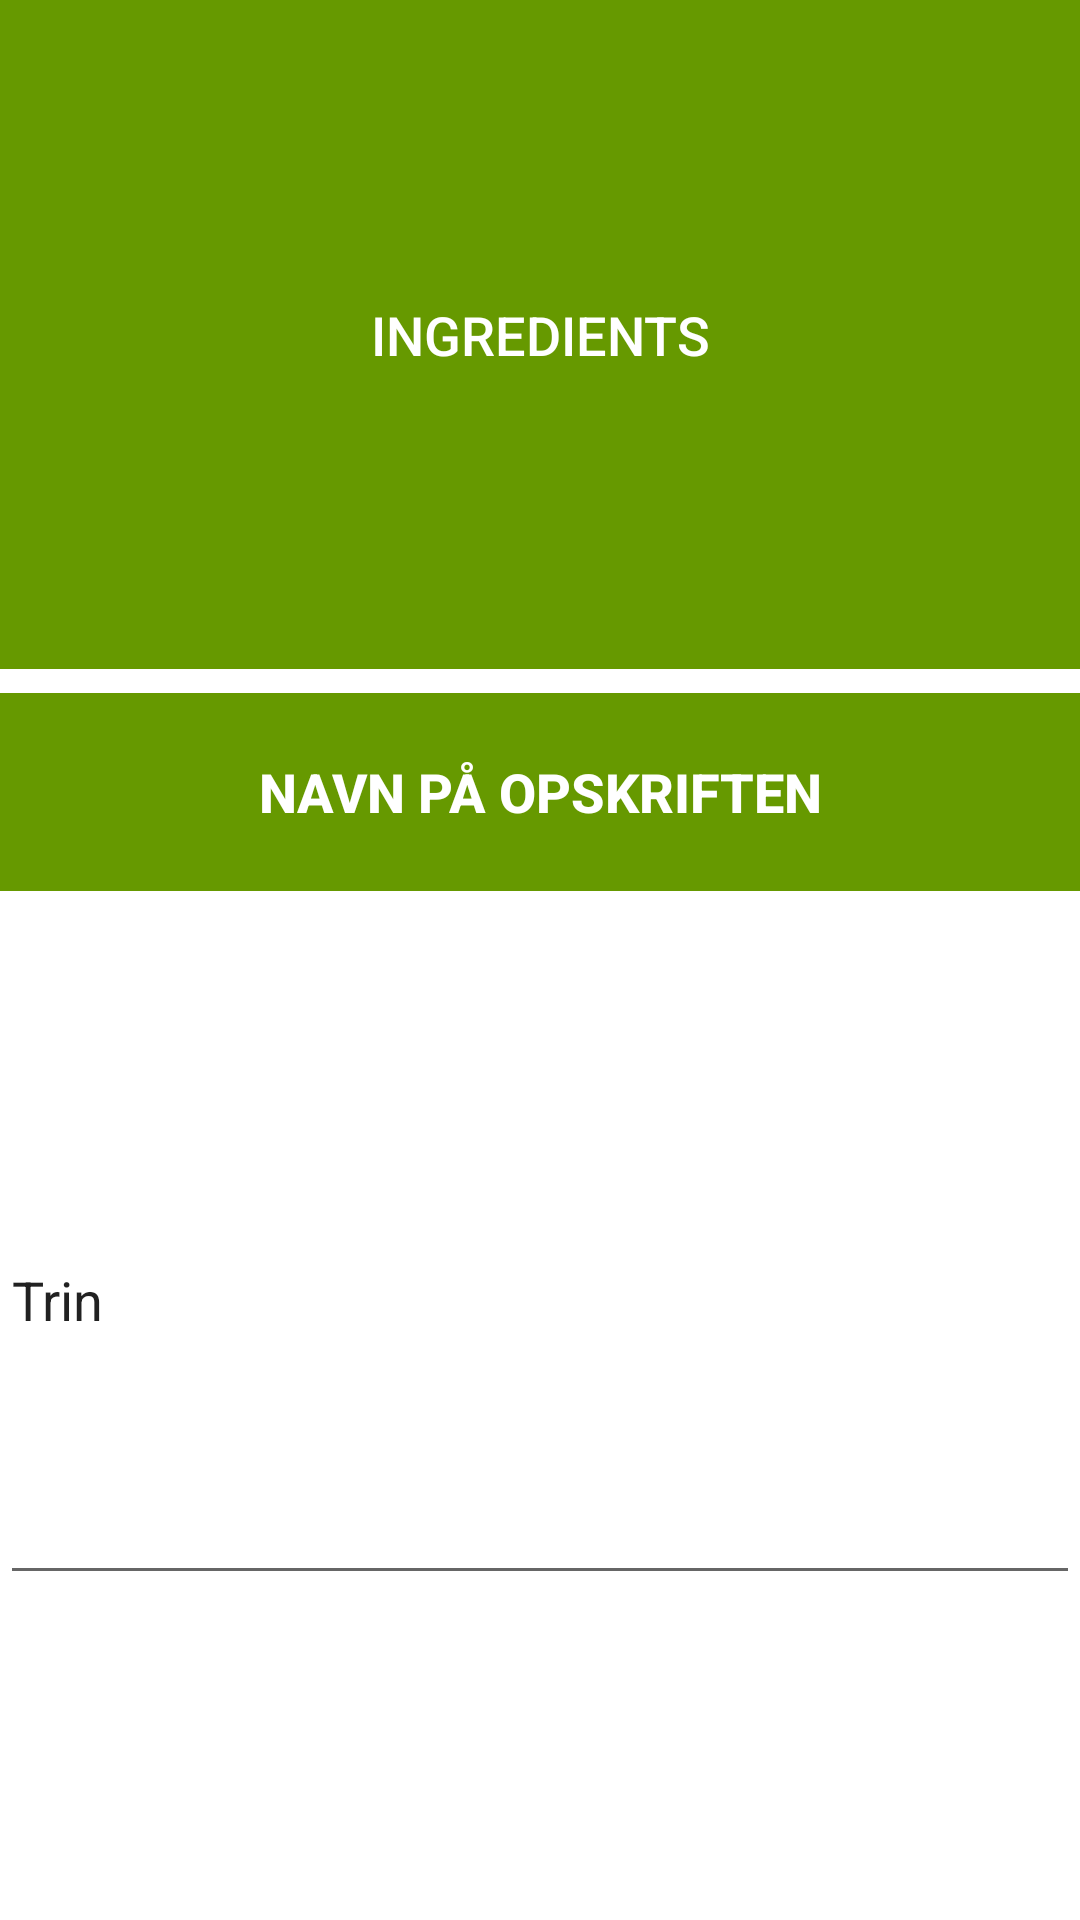

The Android layout XML behind this screen, and the referenced resources:
<!-- AndroidManifest.xml: application theme AppTheme -->
<!-- res/layout/recipe.xml -->
<?xml version="1.0" encoding="utf-8"?>
<android.support.constraint.ConstraintLayout xmlns:android="http://schemas.android.com/apk/res/android"
    xmlns:app="http://schemas.android.com/apk/res-auto"
    xmlns:tools="http://schemas.android.com/tools"
    android:layout_width="match_parent"
    android:layout_height="wrap_content">

    <ImageView
        android:id="@+id/image_item2"
        android:layout_width="0dp"
        android:layout_height="231dp"
        android:adjustViewBounds="false"
        android:background="@android:color/background_light"
        android:padding="0dp"
        android:paddingBottom="0dp"
        android:scaleType="centerCrop"
        app:layout_constraintBottom_toTopOf="@+id/button"
        app:layout_constraintEnd_toEndOf="parent"
        app:layout_constraintHorizontal_bias="0.0"
        app:layout_constraintStart_toStartOf="parent"
        app:layout_constraintTop_toTopOf="parent" />

    <Button
        android:id="@+id/button2"
        style="?android:attr/borderlessButtonStyle"
        android:layout_width="0dp"
        android:layout_height="66dp"
        android:layout_margin="0dp"
        android:background="@android:color/holo_green_dark"
        android:shadowRadius="0"
        android:text="Navn på opskriften"
        android:textColor="@android:color/background_light"
        android:textSize="18sp"
        android:textStyle="bold"
        app:layout_constraintBottom_toTopOf="@+id/button4"
        app:layout_constraintEnd_toEndOf="parent"
        app:layout_constraintHorizontal_bias="0.0"
        app:layout_constraintStart_toStartOf="parent"
        app:layout_constraintTop_toBottomOf="@+id/image_item2"
        app:layout_constraintVertical_bias="0.0" />

    <Button
        android:id="@+id/button4"
        style="?android:attr/borderlessButtonStyle"
        android:layout_width="0dp"
        android:layout_height="45dp"
        android:layout_margin="0dp"
        android:background="@android:color/holo_green_dark"
        android:shadowRadius="0"
        android:text="Antal personer"
        android:textColor="@android:color/background_light"
        android:textSize="14sp"
        app:layout_constraintBottom_toTopOf="@+id/button3"
        app:layout_constraintEnd_toEndOf="parent"
        app:layout_constraintHorizontal_bias="0.0"
        app:layout_constraintStart_toStartOf="parent" />

    <Button
        android:id="@+id/button3"
        style="?android:attr/borderlessButtonStyle"
        android:layout_width="0dp"
        android:layout_height="223dp"
        android:layout_margin="0dp"
        android:background="@android:color/holo_green_dark"
        android:shadowRadius="0"
        android:text="ingredients"
        android:textColor="@android:color/background_light"
        android:textSize="18sp"
        app:layout_constraintEnd_toEndOf="parent"
        app:layout_constraintHorizontal_bias="0.0"
        app:layout_constraintStart_toStartOf="parent"
        tools:layout_editor_absoluteY="338dp" />

    <EditText
        android:id="@+id/editText2"
        android:layout_width="0dp"
        android:layout_height="wrap_content"
        android:ems="10"
        android:inputType="textPersonName"
        android:minHeight="200dp"
        android:text="Trin"
        app:layout_constraintBottom_toBottomOf="parent"
        app:layout_constraintEnd_toEndOf="parent"
        app:layout_constraintStart_toStartOf="parent"
        app:layout_constraintTop_toBottomOf="@+id/button3" />

</android.support.constraint.ConstraintLayout>
<!-- resources referenced by this layout -->
<resources>

</resources>
